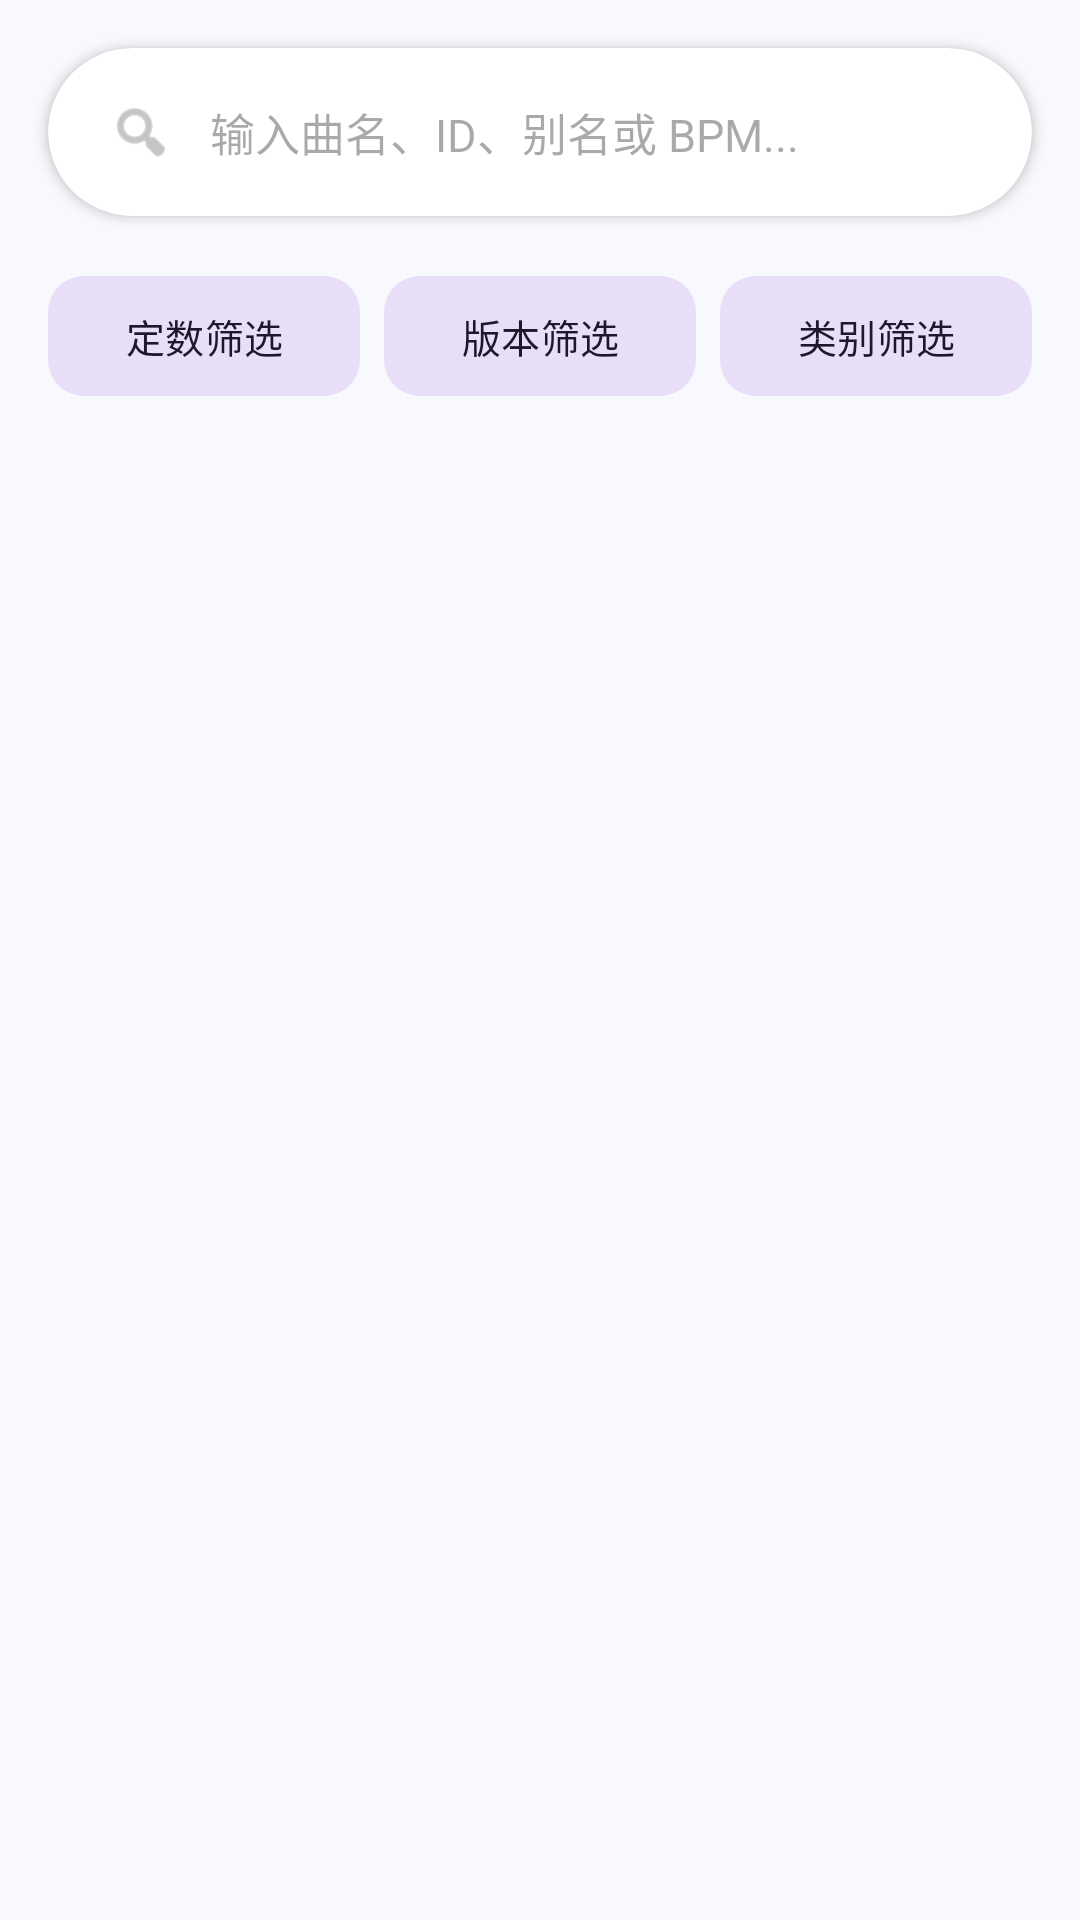

This screen was rendered from an Android layout file. Write that file and the resources it references.
<!-- AndroidManifest.xml: application theme Theme.MizukiSync -->
<!-- res/layout/activity_song_search.xml -->
<?xml version="1.0" encoding="utf-8"?>
<LinearLayout xmlns:android="http://schemas.android.com/apk/res/android"
    xmlns:app="http://schemas.android.com/apk/res-auto"
    android:layout_width="match_parent"
    android:layout_height="match_parent"
    android:orientation="vertical"
    android:fitsSystemWindows="true"
    android:background="#F8F9FD">

    <androidx.cardview.widget.CardView
        android:layout_width="match_parent"
        android:layout_height="wrap_content"
        android:layout_margin="16dp"
        app:cardCornerRadius="28dp"
        app:cardElevation="2dp">
        <LinearLayout
            android:layout_width="match_parent"
            android:layout_height="56dp"
            android:orientation="horizontal"
            android:gravity="center_vertical"
            android:paddingHorizontal="20dp">
            <ImageView android:layout_width="22dp" android:layout_height="22dp" android:src="@android:drawable/ic_menu_search" app:tint="#9E9E9E"/>
            <EditText android:id="@+id/et_search" android:layout_width="0dp" android:layout_height="match_parent" android:layout_weight="1" android:layout_marginStart="12dp" android:background="@null" android:hint="输入曲名、ID、别名或 BPM..." android:textSize="15sp" android:singleLine="true" android:imeOptions="actionSearch"/>
        </LinearLayout>
    </androidx.cardview.widget.CardView>

    <LinearLayout
        android:layout_width="match_parent"
        android:layout_height="wrap_content"
        android:orientation="horizontal"
        android:gravity="center"
        android:paddingBottom="16dp"
        android:paddingHorizontal="16dp">

        <com.google.android.material.button.MaterialButton
            android:id="@+id/btn_filter_level"
            style="@style/Widget.Material3.Button.TonalButton"
            android:layout_width="0dp"
            android:layout_height="48dp"
            android:layout_weight="1"
            android:text="定数筛选"
            android:textSize="13sp"
            android:layout_marginEnd="8dp"
            app:cornerRadius="12dp"/>

        <com.google.android.material.button.MaterialButton
            android:id="@+id/btn_filter_version"
            style="@style/Widget.Material3.Button.TonalButton"
            android:layout_width="0dp"
            android:layout_height="48dp"
            android:layout_weight="1"
            android:text="版本筛选"
            android:textSize="13sp"
            android:layout_marginEnd="8dp"
            app:cornerRadius="12dp"/>

        <com.google.android.material.button.MaterialButton
            android:id="@+id/btn_filter_type"
            style="@style/Widget.Material3.Button.TonalButton"
            android:layout_width="0dp"
            android:layout_height="48dp"
            android:layout_weight="1"
            android:text="类别筛选"
            android:textSize="13sp"
            app:cornerRadius="12dp"/>
    </LinearLayout>

    <androidx.recyclerview.widget.RecyclerView
        android:id="@+id/rv_songs"
        android:layout_width="match_parent"
        android:layout_height="match_parent"
        android:paddingHorizontal="8dp"
        android:clipToPadding="false"/>
</LinearLayout>
<!-- resources referenced by this layout -->
<resources>
  <style name="Theme.MizukiSync" parent="Theme.Material3.DayNight.NoActionBar">
          <item name="android:statusBarColor">@android:color/transparent</item>
          <item name="android:navigationBarColor">@android:color/transparent</item>
          <item name="android:windowLightStatusBar">true</item>
      </style>
</resources>
